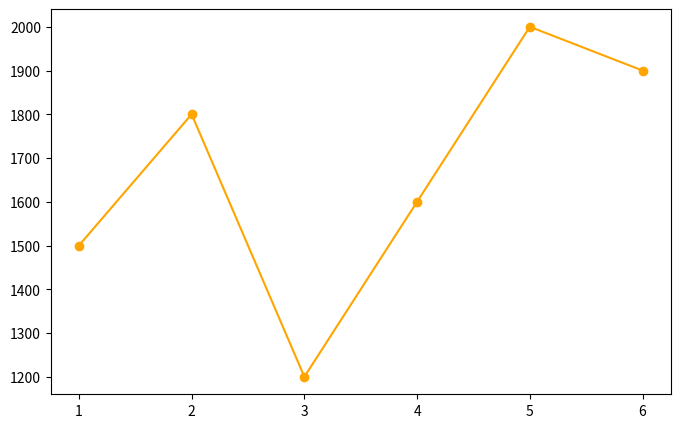

This chart was generated by the following Python code: (Note: this script raises an exception after producing the figure.)
#!/usr/bin/env python
# coding: utf-8

# In[14]:


import matplotlib.pyplot as plt
import numpy as np

games = [1, 2, 3, 4, 5, 6]
points_scored = [95, 102, 78, 88, 110, 100]
opponent_points = [90, 88, 100, 85, 95, 100]
attendance = [1500, 1800, 1200, 1600, 2000, 1900]

avg_attendance = np.mean(attendance)
print(f"Average attendance: {avg_attendance}")

plt.figure(figsize=(8, 5))
plt.plot(games, attendance, marker="o", color="orange", label="Attendance per Game")
plt.axhline(y=average_attendance, color="red", linestyle="--", label=f"Average Attendance")

plt.title("Attendance Over the Season")
plt.xlabel("Game number")
plt.ylabel("Attendance")
plt.grid()
plt.legend()
plt.show()



players= ['A','B','C','D','E']
points= np.array([
    [20,15,25,18,17],
    [22,18,20,25,17],
    [15,12,28,10,13],
    [18,20,22,15,13],
    [25,25,30,20,10],
    [20,22,18,30,10]
])


total_points = np.sum(points, axis=0)
maximum_points = np.max(total_points)
player_score = dict(zip(players, total_points))
player_with_max_score = list(player_score.items())[0]
for i in player_score.items():
    if i[1] > player_with_max_score[1]:
        player_with_max_score = i
print(f"Player with max score = {player_with_max_score[0]}")
plt.figure(figsize=(8, 5))
plt.bar(players, total_points, color="skyblue")
plt.title("Total points scored by each player")
plt.xlabel("Player")
plt.ylabel("Total points scored")
plt.grid(axis="y", linestyle="--", alpha=0.6)
plt.show()




threshold = 100
above_threshold = sum(1 for score in points_scored if score > threshold)

ranges = ['80-90', '90-100', '100-110', '110+']
counts = [sum(80 <= score < 90 for score in points_scored),
          sum(90 <= score < 100 for score in points_scored),
          sum(100 <= score < 110 for score in points_scored),
          sum(score >= 110 for score in points_scored)]

plt.bar(ranges, counts,color="orange")
plt.title('Number of games in different score ranges')
plt.grid(True)
plt.show()










best_opponent_index = np.argmin(opponent_points)
print(f"Best opponent performance was against game {best_opponent_index + 1}")

plt.bar(games, opponent_points)
plt.title('Points scored against each opponent')
plt.show()

plt.bar(games, attendance)
plt.title('Attendance for each game')
plt.show()






wins = [1 if points_scored[i] > opponent_points[i] else 0 for i in range(len(games))]
losses = [1 if points_scored[i] < opponent_points[i] else 0 for i in range(len(games))]

x = np.arange(len(games))
width = 0.35
fig, ax = plt.subplots()
ax.bar(x - width/2, wins, width, label='Wins')
ax.bar(x + width/2, losses, width, label='Losses')
ax.set_xticks(x)
ax.set_xticklabels(games)
ax.legend()
plt.title('Wins and Losses per Game')
plt.show()



plt.scatter(points_scored, wins)
plt.xlabel('Points Scored')
plt.ylabel('Wins')
plt.title('Points Scored vs Wins')
plt.show()


# In[ ]:




